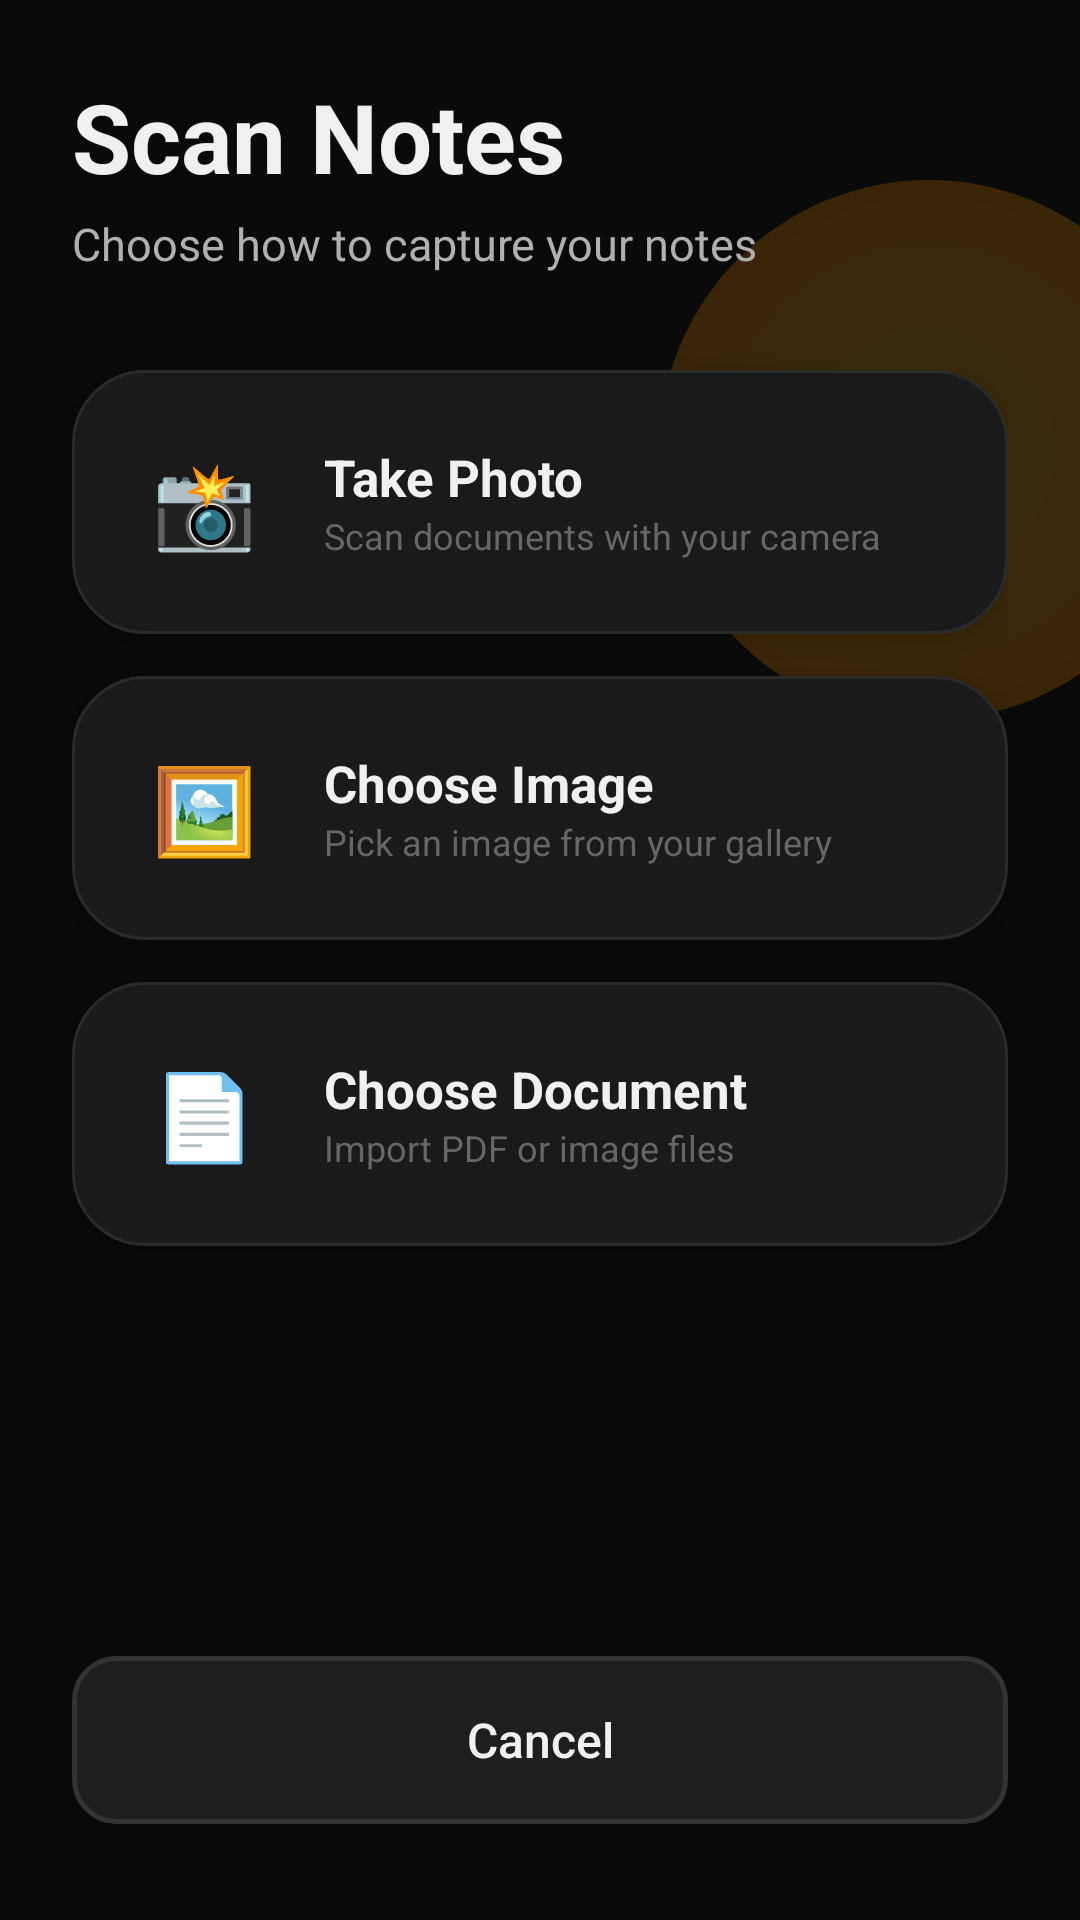

The Android layout XML behind this screen, and the referenced resources:
<!-- AndroidManifest.xml: application theme Theme.BRAZzers -->
<!-- res/layout/activity_scan.xml -->
<?xml version="1.0" encoding="utf-8"?>
<FrameLayout xmlns:android="http://schemas.android.com/apk/res/android"
    android:layout_width="match_parent"
    android:layout_height="match_parent"
    android:background="@color/bg_dark"
    android:fitsSystemWindows="true">

    <View
        android:layout_width="180dp"
        android:layout_height="180dp"
        android:layout_gravity="end"
        android:layout_marginEnd="-40dp"
        android:layout_marginTop="60dp"
        android:background="@drawable/bg_orb_purple"
        android:alpha="0.2" />

    <LinearLayout
        android:layout_width="match_parent"
        android:layout_height="match_parent"
        android:orientation="vertical"
        android:padding="24dp">

        <TextView
            android:layout_width="wrap_content"
            android:layout_height="wrap_content"
            android:text="Scan Notes"
            android:textColor="@color/text_primary"
            android:textSize="32sp"
            android:textStyle="bold"
            android:layout_marginBottom="4dp" />

        <TextView
            android:layout_width="wrap_content"
            android:layout_height="wrap_content"
            android:text="Choose how to capture your notes"
            android:textColor="@color/text_secondary"
            android:textSize="15sp"
            android:layout_marginBottom="32dp" />

        
        <LinearLayout
            android:id="@+id/cardCamera"
            android:layout_width="match_parent"
            android:layout_height="wrap_content"
            android:background="@drawable/bg_glass_card"
            android:orientation="horizontal"
            android:padding="20dp"
            android:layout_marginBottom="14dp"
            android:elevation="6dp"
            android:gravity="center_vertical"
            android:clickable="true"
            android:focusable="true"
            android:foreground="@drawable/bg_ripple_glass">

            <TextView
                android:layout_width="48dp"
                android:layout_height="48dp"
                android:text="📸"
                android:textSize="28sp"
                android:gravity="center"
                android:background="@drawable/bg_icon_circle"
                android:layout_marginEnd="16dp" />

            <LinearLayout
                android:layout_width="0dp"
                android:layout_height="wrap_content"
                android:layout_weight="1"
                android:orientation="vertical">

                <TextView
                    android:layout_width="wrap_content"
                    android:layout_height="wrap_content"
                    android:text="@string/take_photo"
                    android:textColor="@color/text_primary"
                    android:textSize="17sp"
                    android:textStyle="bold" />

                <TextView
                    android:layout_width="wrap_content"
                    android:layout_height="wrap_content"
                    android:text="Scan documents with your camera"
                    android:textColor="@color/text_muted"
                    android:textSize="12sp" />
            </LinearLayout>
        </LinearLayout>

        
        <LinearLayout
            android:id="@+id/cardGallery"
            android:layout_width="match_parent"
            android:layout_height="wrap_content"
            android:background="@drawable/bg_glass_card"
            android:orientation="horizontal"
            android:padding="20dp"
            android:layout_marginBottom="14dp"
            android:elevation="6dp"
            android:gravity="center_vertical"
            android:clickable="true"
            android:focusable="true"
            android:foreground="@drawable/bg_ripple_glass">

            <TextView
                android:layout_width="48dp"
                android:layout_height="48dp"
                android:text="🖼️"
                android:textSize="28sp"
                android:gravity="center"
                android:background="@drawable/bg_icon_circle"
                android:layout_marginEnd="16dp" />

            <LinearLayout
                android:layout_width="0dp"
                android:layout_height="wrap_content"
                android:layout_weight="1"
                android:orientation="vertical">

                <TextView
                    android:layout_width="wrap_content"
                    android:layout_height="wrap_content"
                    android:text="@string/choose_image"
                    android:textColor="@color/text_primary"
                    android:textSize="17sp"
                    android:textStyle="bold" />

                <TextView
                    android:layout_width="wrap_content"
                    android:layout_height="wrap_content"
                    android:text="Pick an image from your gallery"
                    android:textColor="@color/text_muted"
                    android:textSize="12sp" />
            </LinearLayout>
        </LinearLayout>

        
        <LinearLayout
            android:id="@+id/cardDocument"
            android:layout_width="match_parent"
            android:layout_height="wrap_content"
            android:background="@drawable/bg_glass_card"
            android:orientation="horizontal"
            android:padding="20dp"
            android:layout_marginBottom="14dp"
            android:elevation="6dp"
            android:gravity="center_vertical"
            android:clickable="true"
            android:focusable="true"
            android:foreground="@drawable/bg_ripple_glass">

            <TextView
                android:layout_width="48dp"
                android:layout_height="48dp"
                android:text="📄"
                android:textSize="28sp"
                android:gravity="center"
                android:background="@drawable/bg_icon_circle"
                android:layout_marginEnd="16dp" />

            <LinearLayout
                android:layout_width="0dp"
                android:layout_height="wrap_content"
                android:layout_weight="1"
                android:orientation="vertical">

                <TextView
                    android:layout_width="wrap_content"
                    android:layout_height="wrap_content"
                    android:text="@string/choose_document"
                    android:textColor="@color/text_primary"
                    android:textSize="17sp"
                    android:textStyle="bold" />

                <TextView
                    android:layout_width="wrap_content"
                    android:layout_height="wrap_content"
                    android:text="Import PDF or image files"
                    android:textColor="@color/text_muted"
                    android:textSize="12sp" />
            </LinearLayout>
        </LinearLayout>

        <View
            android:layout_width="match_parent"
            android:layout_height="0dp"
            android:layout_weight="1" />

        <Button
            android:id="@+id/btnCancel"
            android:layout_width="match_parent"
            android:layout_height="56dp"
            android:background="@drawable/bg_button_glass"
            android:text="@string/cancel"
            android:textAllCaps="false"
            android:textColor="@color/text_primary"
            android:textSize="16sp"
            android:layout_marginBottom="8dp" />

    </LinearLayout>
</FrameLayout>
<!-- resources referenced by this layout -->
<resources>
  <color name="bg_dark">#0A0A0A</color>
  <color name="text_muted">#666666</color>
  <color name="text_primary">#F0F0F0</color>
  <color name="text_secondary">#B0B0B0</color>
  <!-- drawable bg_button_glass (drawable) -->
  <?xml version="1.0" encoding="utf-8"?>
  <shape xmlns:android="http://schemas.android.com/apk/res/android"
      android:shape="rectangle">
      <solid android:color="#1E1E1E" />
      <corners android:radius="14dp" />
      <stroke
          android:width="1.5dp"
          android:color="#333333" />
  </shape>
  <!-- drawable bg_glass_card (drawable) -->
  <?xml version="1.0" encoding="utf-8"?>
  <shape xmlns:android="http://schemas.android.com/apk/res/android"
      android:shape="rectangle">
      <solid android:color="#1A1A1A" />
      <corners android:radius="24dp" />
      <stroke
          android:width="1dp"
          android:color="#2A2A2A" />
  </shape>
  <!-- drawable bg_orb_purple (drawable) -->
  <?xml version="1.0" encoding="utf-8"?>
  <shape xmlns:android="http://schemas.android.com/apk/res/android"
      android:shape="oval">
      <gradient
          android:startColor="#F5C518"
          android:endColor="#FF9000"
          android:type="radial"
          android:gradientRadius="50%" />
  </shape>
  <!-- drawable bg_ripple_glass (drawable) -->
  <?xml version="1.0" encoding="utf-8"?>
  <ripple xmlns:android="http://schemas.android.com/apk/res/android"
      android:color="#18FFFFFF">
      <item android:id="@android:id/mask">
          <shape android:shape="rectangle">
              <corners android:radius="24dp" />
              <solid android:color="@android:color/white" />
          </shape>
      </item>
  </ripple>
  <string name="cancel">Cancel</string>
  <string name="choose_document">Choose Document</string>
  <string name="choose_image">Choose Image</string>
  <string name="take_photo">Take Photo</string>
  <style name="Theme.BRAZzers" parent="Base.Theme.BRAZzers" />
  <style name="Base.Theme.BRAZzers" parent="Theme.Material3.DayNight.NoActionBar">
          <item name="colorPrimary">@color/primary</item>
          <item name="colorOnPrimary">@color/text_on_primary</item>
          <item name="colorPrimaryContainer">@color/primary_dark</item>
          <item name="colorSecondary">@color/secondary</item>
          <item name="colorOnSecondary">@color/bg_dark</item>
          <item name="colorSurface">@color/card_surface</item>
          <item name="colorOnSurface">@color/text_primary</item>
          <item name="colorSurfaceVariant">@color/card_surface_light</item>
          <item name="android:windowBackground">@color/bg_dark</item>
          <item name="android:statusBarColor">@android:color/transparent</item>
          <item name="android:navigationBarColor">@color/bg_dark</item>
          <item name="android:windowLightStatusBar">false</item>
          <item name="android:textColorPrimary">@color/text_primary</item>
          <item name="android:textColorSecondary">@color/text_secondary</item>
      </style>
  <color name="primary">#F5C518</color>
  <color name="text_on_primary">#000000</color>
  <color name="primary_dark">#D4A800</color>
  <color name="secondary">#00D9A6</color>
  <color name="card_surface">#1A1A1A</color>
  <color name="card_surface_light">#252525</color>
</resources>
